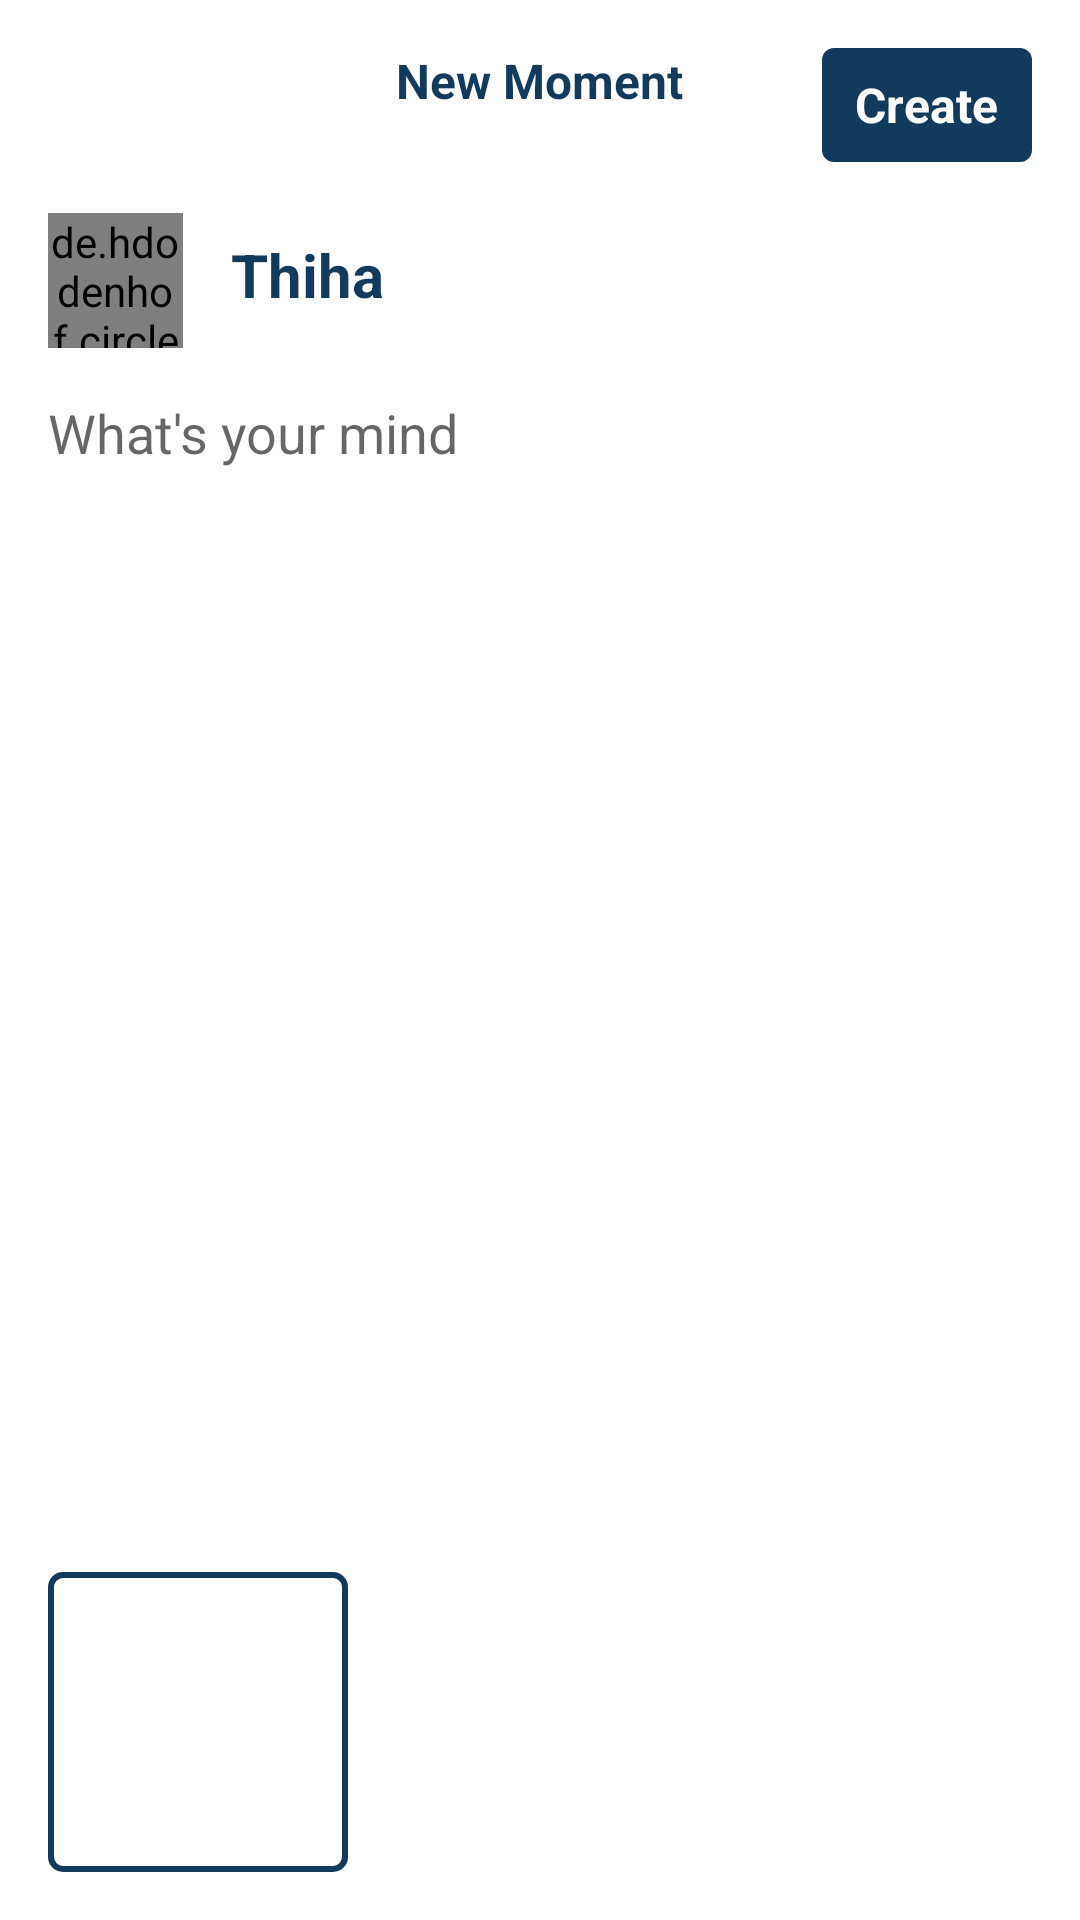

The Android layout XML behind this screen, and the referenced resources:
<!-- AndroidManifest.xml: application theme Theme.WeChatRedesign -->
<!-- res/layout/activity_create_moment.xml -->
<?xml version="1.0" encoding="utf-8"?>
<RelativeLayout xmlns:android="http://schemas.android.com/apk/res/android"
    xmlns:tools="http://schemas.android.com/tools"
    android:layout_width="match_parent"
    android:layout_height="match_parent"
    tools:context=".activities.CreateMomentActivity">


    <androidx.appcompat.widget.AppCompatImageView
        android:id="@+id/btnDismissMoment"
        android:layout_width="30dp"
        android:layout_height="35dp"
        android:layout_marginStart="@dimen/margin_medium_2"
        android:layout_marginTop="@dimen/margin_medium_2"
        android:src="@drawable/ic_baseline_close_black_24" />

    <androidx.appcompat.widget.AppCompatTextView
        android:layout_width="wrap_content"
        android:layout_height="wrap_content"
        android:layout_centerHorizontal="true"
        android:layout_marginTop="@dimen/margin_medium_2"
        android:text="@string/lbl_new_moment"
        android:textColor="@color/text_color_primary"
        android:textSize="@dimen/text_regular_2x"
        android:textStyle="bold" />


    <FrameLayout
        android:id="@+id/btnConfirmToCreateMoment"
        android:layout_width="70dp"
        android:layout_height="38dp"
        android:layout_alignParentEnd="true"
        android:layout_marginTop="@dimen/margin_medium_2"
        android:layout_marginEnd="@dimen/margin_medium_2"
        android:layout_marginBottom="@dimen/margin_xlarge"
        android:background="@drawable/fill_color_button_background">

        <androidx.appcompat.widget.AppCompatTextView
            android:layout_width="wrap_content"
            android:layout_height="wrap_content"
            android:layout_gravity="center"
            android:text="@string/lbl_create"
            android:textColor="@color/color_primary"
            android:textSize="@dimen/text_regular_2x"
            android:textStyle="bold" />
    </FrameLayout>

    <de.hdodenhof.circleimageview.CircleImageView
        android:id="@+id/ivProfileImageFromCreateMoment"
        android:layout_width="45dp"
        android:layout_height="45dp"
        android:layout_below="@id/btnDismissMoment"
        android:layout_marginStart="@dimen/margin_medium_2"
        android:layout_marginTop="@dimen/margin_medium_3"
        android:scaleType="centerCrop"
        android:src="@drawable/profile_vector" />

    <androidx.appcompat.widget.AppCompatTextView
        android:id="@+id/tvUserNameFromCreateMoment"
        android:layout_width="wrap_content"
        android:layout_height="wrap_content"
        android:text="@string/lbl_username"
        android:textSize="@dimen/text_regular_3x"
        android:layout_toEndOf="@id/ivProfileImageFromCreateMoment"
        android:layout_below="@id/btnDismissMoment"
        android:layout_alignBottom="@id/ivProfileImageFromCreateMoment"
        android:gravity="center"
        android:layout_marginStart="@dimen/margin_medium_2"
        android:layout_marginTop="@dimen/margin_medium_2"
        android:textColor="@color/text_color_primary"
        android:textStyle="bold"/>

    <androidx.appcompat.widget.AppCompatEditText
        android:id="@+id/etCreateMoment"
        android:layout_width="match_parent"
        android:layout_height="wrap_content"
        android:layout_below="@id/tvUserNameFromCreateMoment"
        android:layout_marginStart="@dimen/margin_medium_2"
        android:layout_marginTop="@dimen/margin_medium_2"
        android:background="@android:color/transparent"
        android:hint="@string/lbl_what_s_your_mind" />

    <HorizontalScrollView
        android:id="@+id/scrollViewTagFile"
        android:layout_width="match_parent"
        android:layout_height="100dp"
        android:scrollbars="none"
        android:layout_alignParentBottom="true"
        android:layout_marginBottom="@dimen/margin_medium_2">

        <LinearLayout
            android:layout_width="wrap_content"
            android:layout_height="wrap_content"
            android:orientation="horizontal">

            <androidx.recyclerview.widget.RecyclerView
                android:id="@+id/rvFile"
                android:layout_width="wrap_content"
                android:layout_height="wrap_content"
                android:orientation="horizontal"
                tools:itemCount="2"
                tools:listitem="@layout/view_holder_file" />

            <androidx.appcompat.widget.AppCompatImageButton
                android:id="@+id/ivPickFile"
                android:layout_width="100dp"
                android:layout_height="100dp"
                android:layout_marginHorizontal="@dimen/margin_medium_2"
                android:background="@drawable/signup_button_background"
                android:src="@drawable/ic_baseline_add_black_24" />

        </LinearLayout>
    </HorizontalScrollView>


</RelativeLayout>
<!-- res/layout/view_holder_file.xml (included above) -->
<?xml version="1.0" encoding="utf-8"?>
<RelativeLayout xmlns:android="http://schemas.android.com/apk/res/android"
    android:layout_width="wrap_content"
    android:layout_height="wrap_content"
    android:layout_marginStart="@dimen/margin_medium"
    xmlns:app="http://schemas.android.com/apk/res-auto">



    <com.google.android.material.imageview.ShapeableImageView
        android:id="@+id/ivFileImage"
        android:layout_width="100dp"
        android:layout_height="100dp"
        app:shapeAppearanceOverlay="@style/ShapeAppearance.Material3.MediumComponent"
        app:srcCompat="@drawable/sample_image"
        android:scaleType="centerCrop" />

    <androidx.appcompat.widget.AppCompatImageView
        android:id="@+id/ivPlayArrow"
        android:layout_width="@dimen/margin_xlarge"
        android:layout_height="@dimen/margin_xlarge"
        app:srcCompat="@drawable/ic_play"
        android:tint="@color/white"
        android:visibility="gone"
        android:layout_centerInParent="true"/>

    <androidx.appcompat.widget.AppCompatImageView
        android:id="@+id/ivFileRemove"
        android:layout_width="@dimen/margin_xlarge"
        android:layout_height="@dimen/margin_xlarge"
        android:layout_alignEnd="@id/ivFileImage"
        android:tint="@color/white"
        app:srcCompat="@drawable/ic_close" />

</RelativeLayout>
<!-- resources referenced by this layout -->
<resources>
  <color name="color_primary">#FFFFFF</color>
  <color name="text_color_primary">#113A5D</color>
  <color name="white">#FFFFFFFF</color>
  <dimen name="margin_medium">8dp</dimen>
  <dimen name="margin_medium_2">16dp</dimen>
  <dimen name="margin_medium_3">20dp</dimen>
  <dimen name="margin_xlarge">32dp</dimen>
  <dimen name="text_regular_2x">16sp</dimen>
  <dimen name="text_regular_3x">20sp</dimen>
  <!-- drawable fill_color_button_background (drawable) -->
  <?xml version="1.0" encoding="utf-8"?>
  <shape xmlns:android="http://schemas.android.com/apk/res/android">
  <solid
      android:color="@color/text_color_primary"/>
      <corners
          android:radius="@dimen/margin_small"/>
  
  
  </shape>
  <!-- drawable signup_button_background (drawable) -->
  <?xml version="1.0" encoding="utf-8"?>
  <shape
      xmlns:android="http://schemas.android.com/apk/res/android">
  
      <solid
          android:color="@android:color/transparent"/>
          <stroke
              android:width="2dp"
              android:color="@color/text_color_primary"
              />
      <corners
          android:radius="@dimen/margin_small"/>
  
  
  </shape>
  <string name="lbl_create">Create</string>
  <string name="lbl_new_moment">New Moment</string>
  <string name="lbl_username">Thiha</string>
  <string name="lbl_what_s_your_mind">What\'s your mind</string>
  <style name="Theme.WeChatRedesign" parent="Theme.MaterialComponents.DayNight.NoActionBar">
          
          <item name="colorPrimary">@color/color_primary</item>
          <item name="colorPrimaryVariant">@color/text_color_primary</item>
          <item name="colorOnPrimary">@color/black</item>
          
          <item name="colorSecondary">@color/text_color_primary</item>
          <item name="colorSecondaryVariant">@color/color_secondary_variant</item>
          <item name="colorOnSecondary">@color/black</item>
          
          <item name="android:statusBarColor" tools:targetApi="l">?attr/colorPrimaryVariant</item>
          
      </style>
  <dimen name="margin_small">4dp</dimen>
  <color name="black">#FF000000</color>
  <color name="color_secondary_variant">#00569E</color>
</resources>
